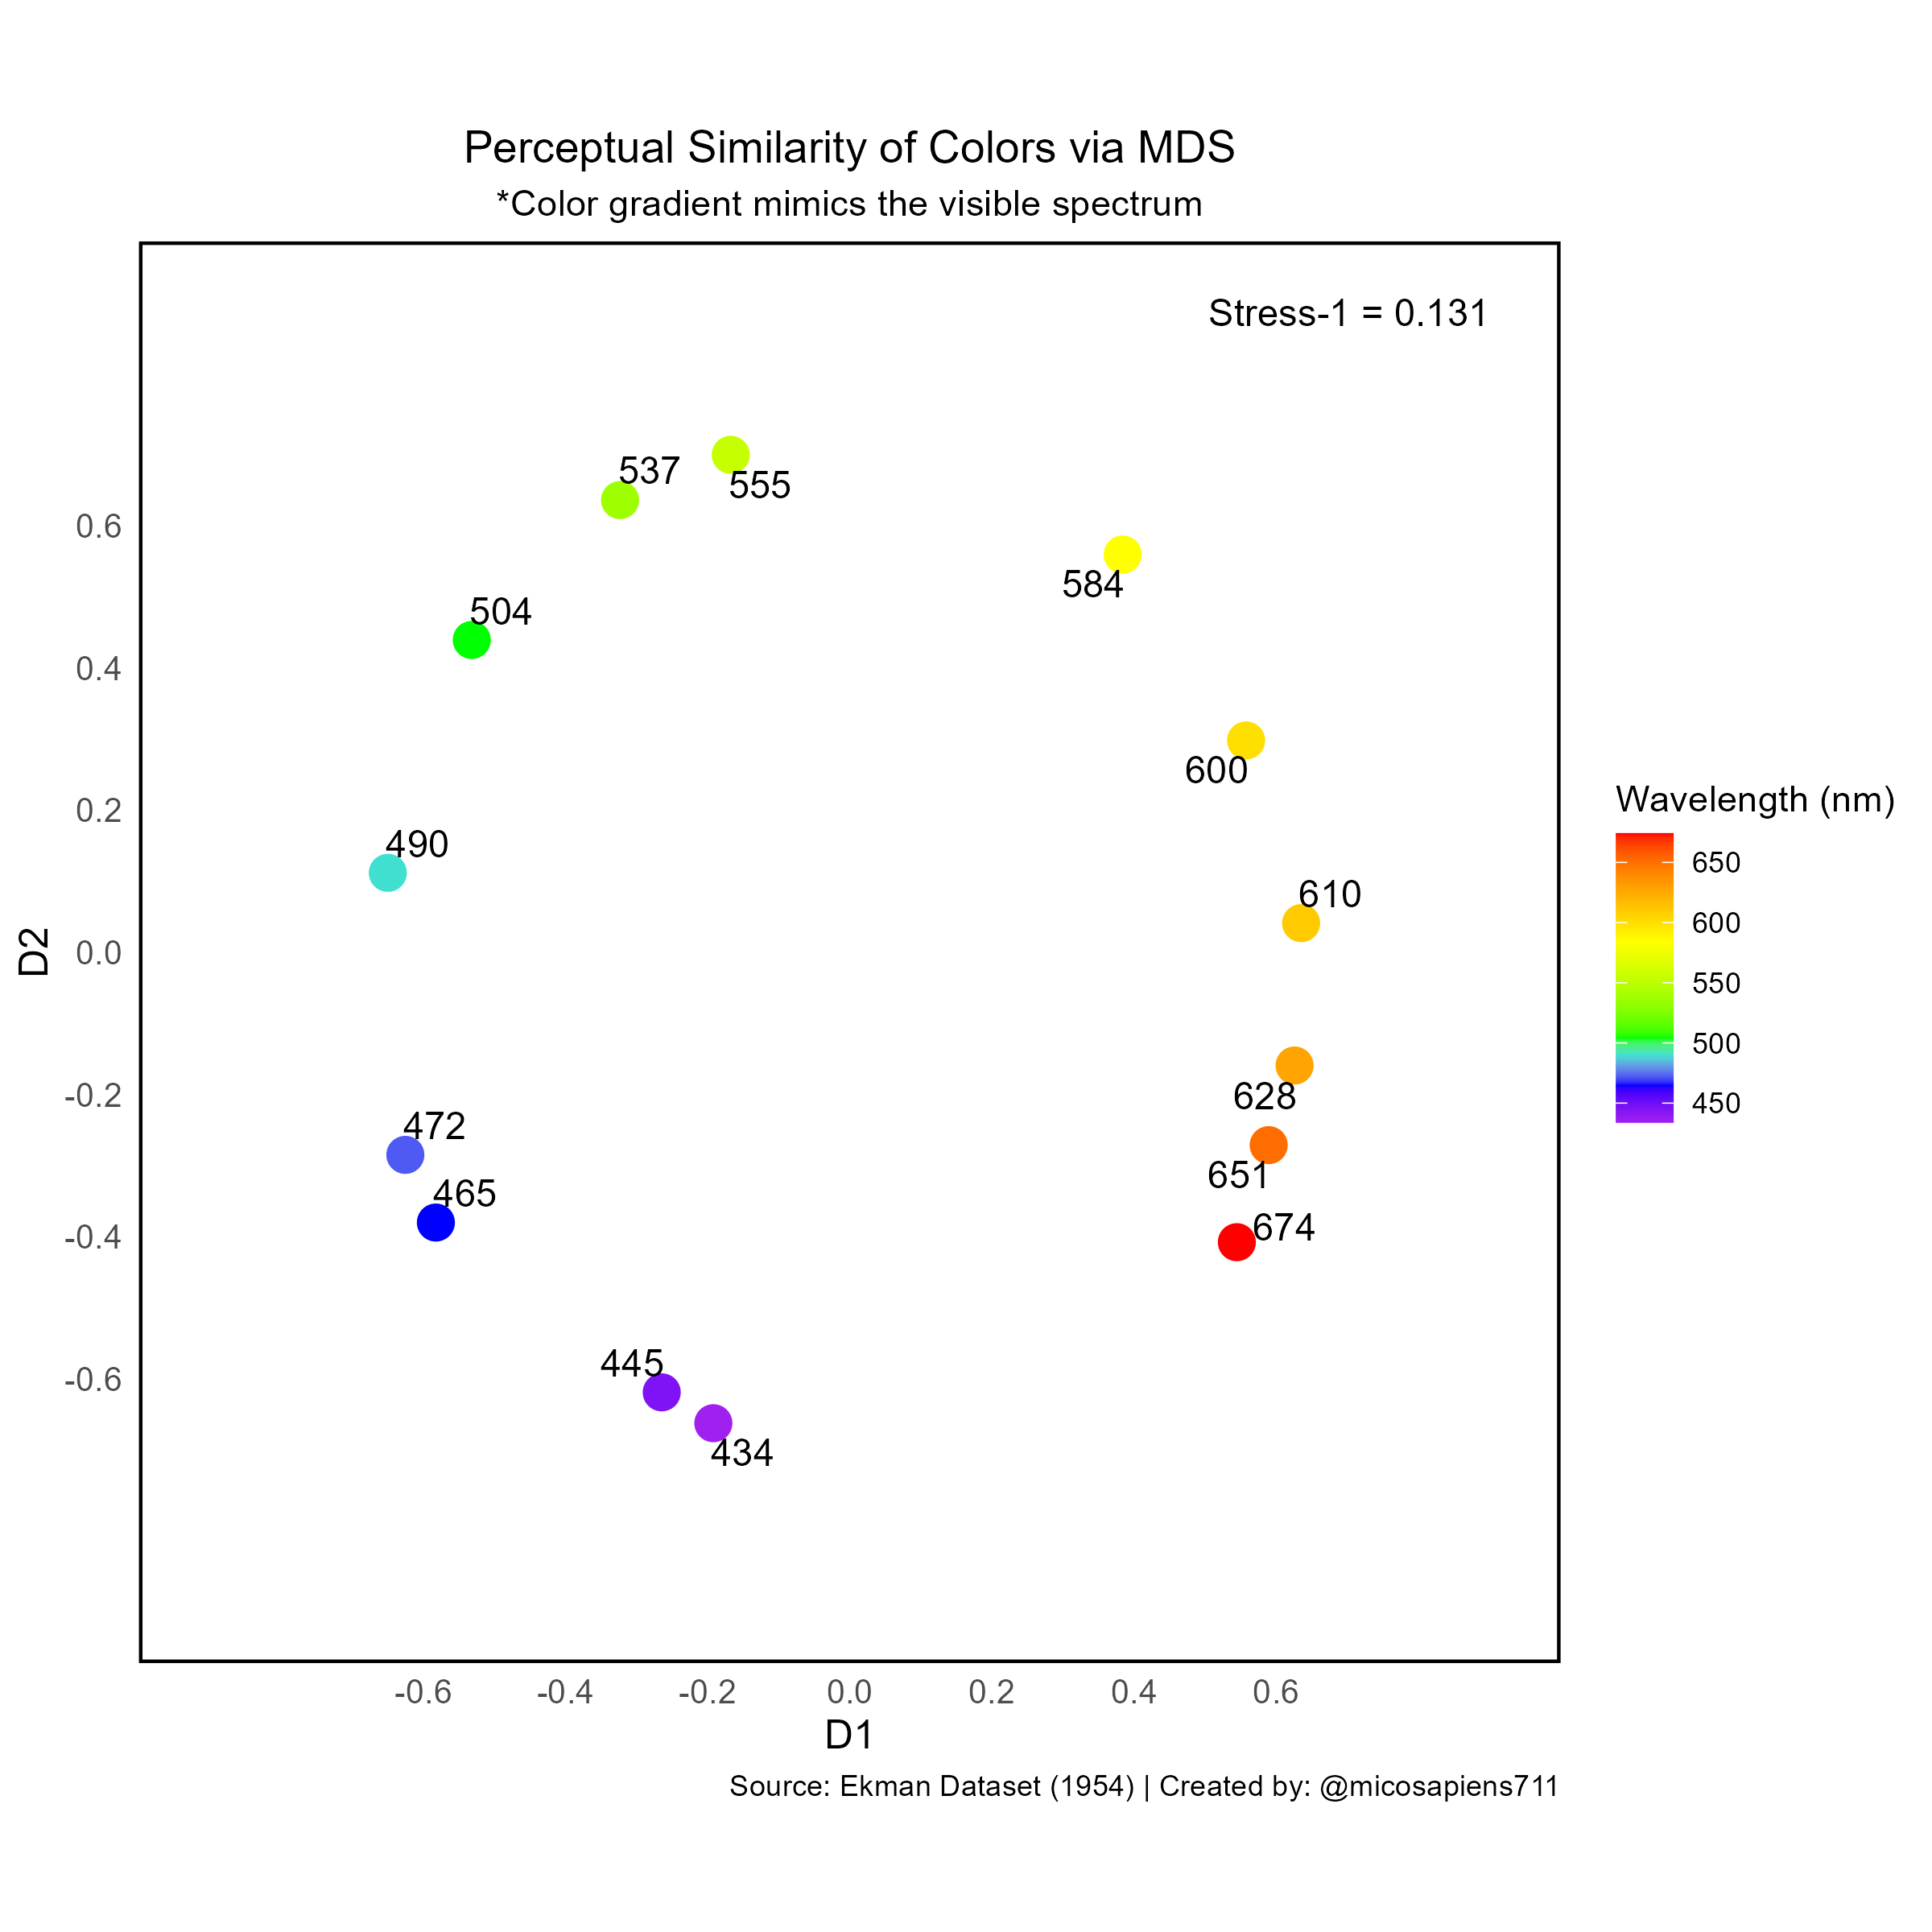

Reproduce this figure in R.
# Load the required libraries
library(smacof)    # For MDS
library(ggplot2)   # For visualization
library(ggrepel)   # For geom_text_repel()

# Load the Ekman dataset
data(ekman)

# Convert to a similarity matrix
sim_matrix <- as.matrix(ekman)

# The colors are labeled by their wavelength (in nm)
colors <- attr(ekman, "Labels")
print(colors)

# Convert the similarity matrix to dissimilarities (MDS works with dissimilarities)
diss <- 1 - sim_matrix

# Perform the MDS analysis (multidimensional scaling)
# We use smacofSym for a classical (metric) MDS in 2 dimensions
mds_result <- smacofSym(diss, ndim = 2, type = "ratio")

# Display the basic details of the MDS analysis
mds_result

# Extract the 2D coordinates of the points (colors)
coords <- as.data.frame(mds_result$conf)
colnames(coords) <- c("x", "y")

# Add the labels (wavelengths) and convert them to numeric for the color gradient
coords$wavelength <- colors
coords$wavelength_num <- as.numeric(colors)

# Visualize the MDS result with ggplot2
p <- ggplot(coords, aes(x = x, y = y)) +
  # Points (nodes) colored according to the wavelength
  geom_point(aes(color = wavelength_num), size = 5, shape = 16) +
  # Color gradient adjusted to the specific wavelengths
  scale_color_gradientn(
    colors = c("purple", "blue", "turquoise", "green", "yellow", "red"),
    values = scales::rescale(c(434, 465, 490, 504, 584, 674), to = c(0, 1)),
    name = "Wavelength (nm)"
  ) +
  # Labels for the points (wavelengths) using geom_text_repel, without connecting lines
  geom_text_repel(aes(label = wavelength), size = 4, 
                  segment.size = 0, segment.color = NA, segment.alpha = 0, 
                  max.overlaps = Inf, force = 1, direction = "both") +
  # Add the stress value in the top right corner inside the square
  annotate("text", x = 0.9, y = 0.9, label = "Stress-1 = 0.131", size = 4, hjust = 1) +
  # Add D1 and D2 axes (MDS dimensions)
  labs(x = "D1", y = "D2") +
  # Define the axis ticks (scale: -0.6, -0.4, -0.2, 0, 0.2, 0.4, 0.6)
  scale_x_continuous(breaks = c(-0.6, -0.4, -0.2, 0, 0.2, 0.4, 0.6), limits = c(-1, 1)) +
  scale_y_continuous(breaks = c(-0.6, -0.4, -0.2, 0, 0.2, 0.4, 0.6), limits = c(-1, 1)) +
  # Expand the limits to ensure labels are visible
  expand_limits(y = c(-1, 1), x = c(-1, 1)) +
  # Theme with white background and black border
  theme_minimal() +
  theme(panel.grid.major = element_blank(),  # Remove major grid lines
        panel.grid.minor = element_blank(),  # Remove minor grid lines
        panel.background = element_rect(fill = "white", colour = NA),  # White background
        panel.border = element_rect(colour = "black", fill = NA, size = 1),  # Black border
        axis.title = element_text(size = 12),  # Size of axis labels
        axis.text = element_text(size = 10),   # Size of axis ticks
        plot.caption = element_text(hjust = 1),  # Align caption to the right
        plot.title = element_text(hjust = 0.5),  # Center the title
        plot.subtitle = element_text(hjust = 0.5),  # Center the subtitle
        legend.position = "right") +  # Move the legend to the right
  labs(title = "Perceptual Similarity of Colors via MDS",
       subtitle = "*Color gradient mimics the visible spectrum",
       caption = "Source: Ekman Dataset (1954) | Created by: @micosapiens711") +
  # Ensure the plot is a perfect square with equal scales
  coord_fixed(ratio = 1, xlim = c(-1, 1), ylim = c(-1, 1), expand = FALSE)

p

# Save the plot
ggsave("kinship_25.png", plot = p, width = 8, height = 8, dpi = 300)
